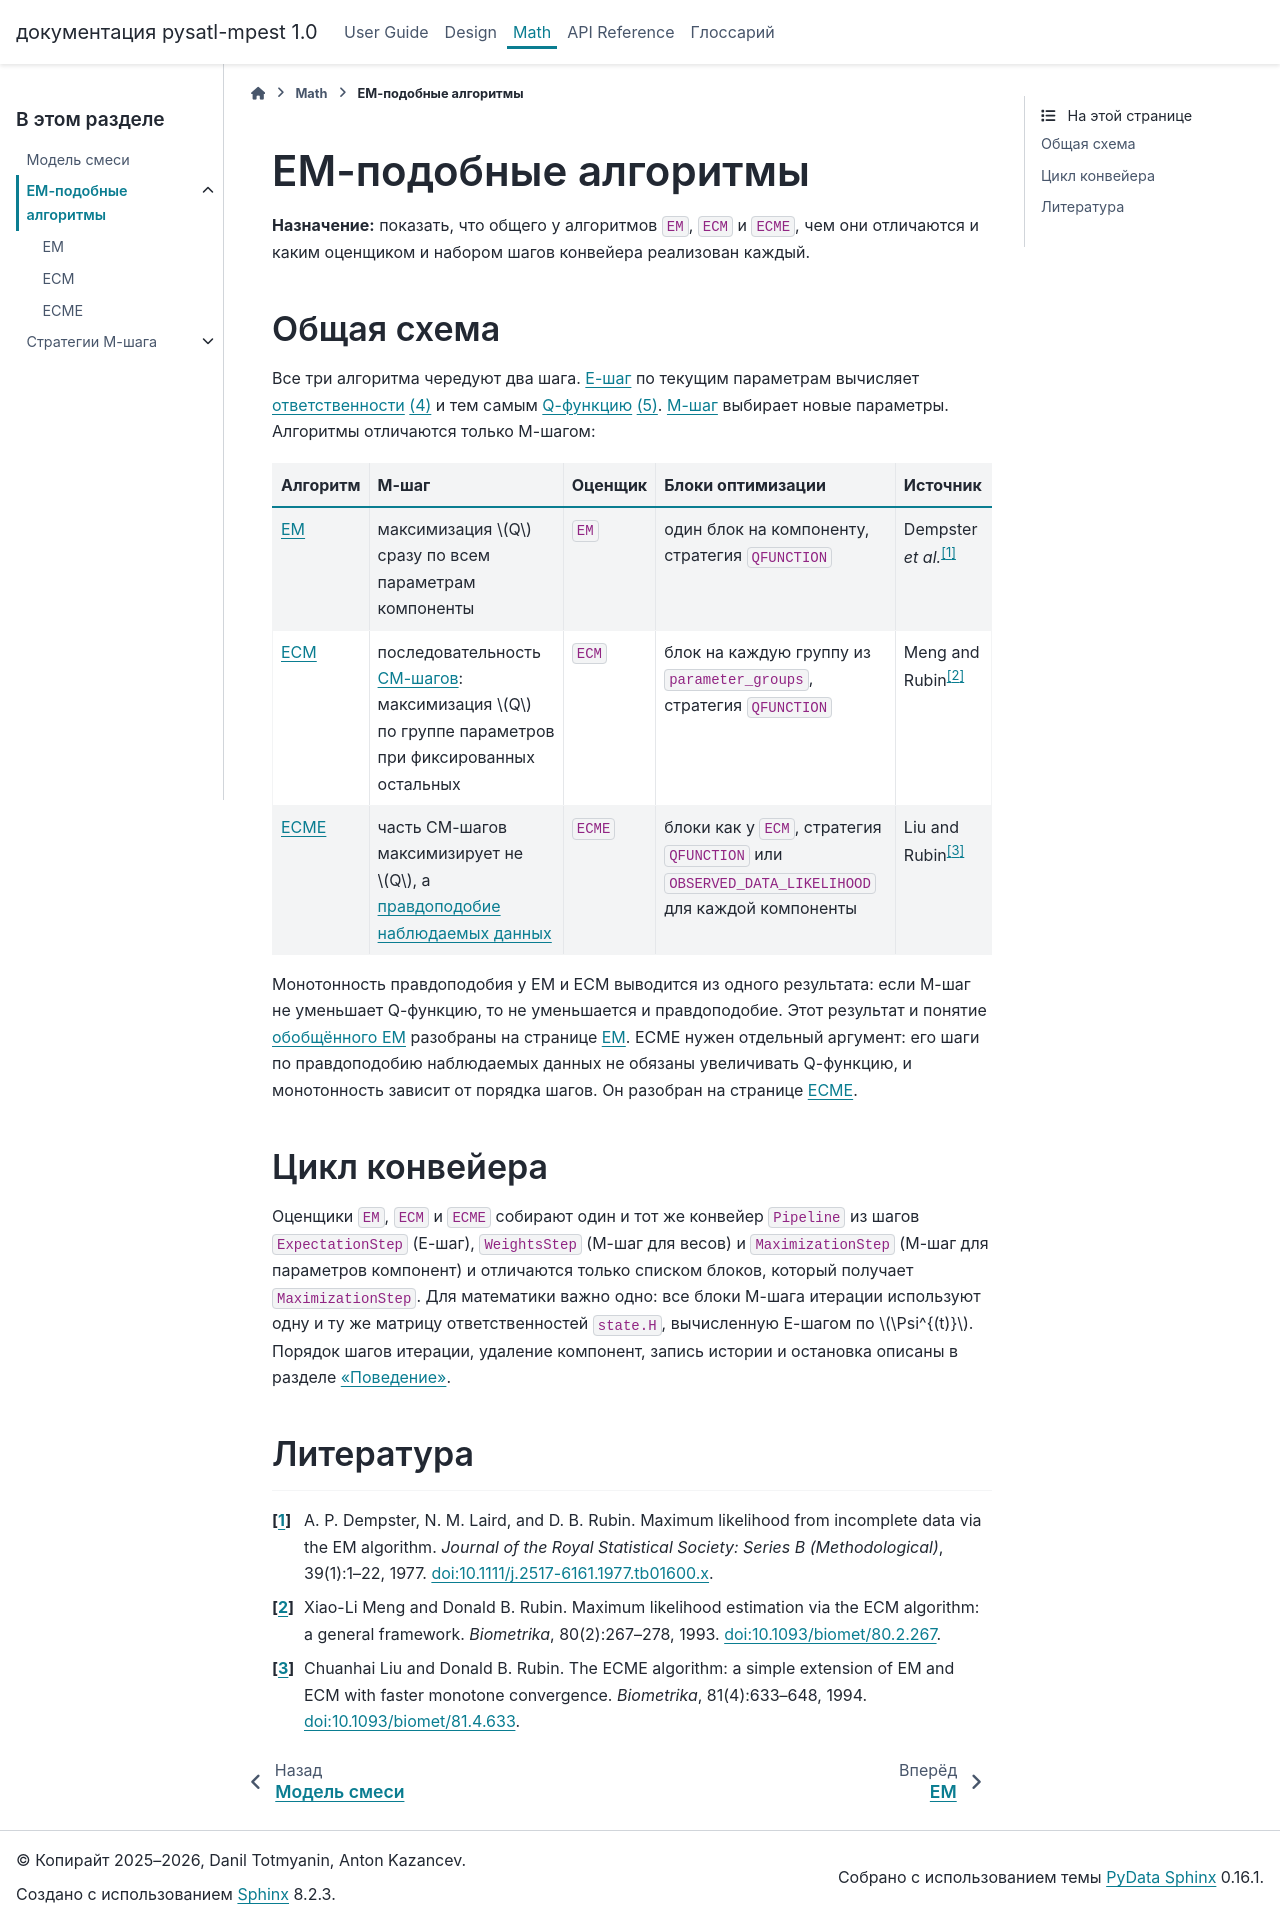

repository: PySATL/pysatl-mpest · page: math/algorithms/index.html · generator: sphinx

# EM-подобные алгоритмы
**Назначение:** показать, что общего у алгоритмов `EM`, `ECM` и `ECME`, чем они отличаются и каким оценщиком и набором шагов конвейера реализован каждый.

```{toctree}
:hidden:
:maxdepth: 1

em
ecm
ecme
```

## Общая схема

Все три алгоритма чередуют два шага. {term}`E-шаг <E-шаг>` по текущим параметрам вычисляет {term}`ответственности <Ответственность>` {eq}`eq-responsibilities` и тем самым {term}`Q-функцию <Q-функция>` {eq}`eq-q-function`. {term}`M-шаг <M-шаг>` выбирает новые параметры. Алгоритмы отличаются только M-шагом:

| Алгоритм | M-шаг | Оценщик | Блоки оптимизации | Источник |
|---|---|---|---|---|
| [EM](em.md) | максимизация $Q$ сразу по всем параметрам компоненты | `EM` | один блок на компоненту, стратегия `QFUNCTION` | {footcite:t}`dempster1977em` |
| [ECM](ecm.md) | последовательность {term}`CM-шагов <CM-шаг>`: максимизация $Q$ по группе параметров при фиксированных остальных | `ECM` | блок на каждую группу из `parameter_groups`, стратегия `QFUNCTION` | {footcite:t}`meng1993ecm` |
| [ECME](ecme.md) | часть CM-шагов максимизирует не $Q$, а {term}`правдоподобие наблюдаемых данных <Правдоподобие наблюдаемых данных>` | `ECME` | блоки как у `ECM`, стратегия `QFUNCTION` или `OBSERVED_DATA_LIKELIHOOD` для каждой компоненты | {footcite:t}`liu1994ecme` |

Монотонность правдоподобия у EM и ECM выводится из одного результата: если M-шаг не уменьшает Q-функцию, то не уменьшается и правдоподобие. Этот результат и понятие {term}`обобщённого EM <Обобщённый EM>` разобраны на странице [EM](em.md). ECME нужен отдельный аргумент: его шаги по правдоподобию наблюдаемых данных не обязаны увеличивать Q-функцию, и монотонность зависит от порядка шагов. Он разобран на странице [ECME](ecme.md).

## Цикл конвейера

Оценщики `EM`, `ECM` и `ECME` собирают один и тот же конвейер `Pipeline` из шагов `ExpectationStep` (E-шаг), `WeightsStep` (M-шаг для весов) и `MaximizationStep` (M-шаг для параметров компонент) и отличаются только списком блоков, который получает `MaximizationStep`. Для математики важно одно: все блоки M-шага итерации используют одну и ту же матрицу ответственностей `state.H`, вычисленную E-шагом по $\Psi^{(t)}$. Порядок шагов итерации, удаление компонент, запись истории и остановка описаны в разделе [«Поведение»](../../design/behavior.md).

## Литература

```{footbibliography}
```
